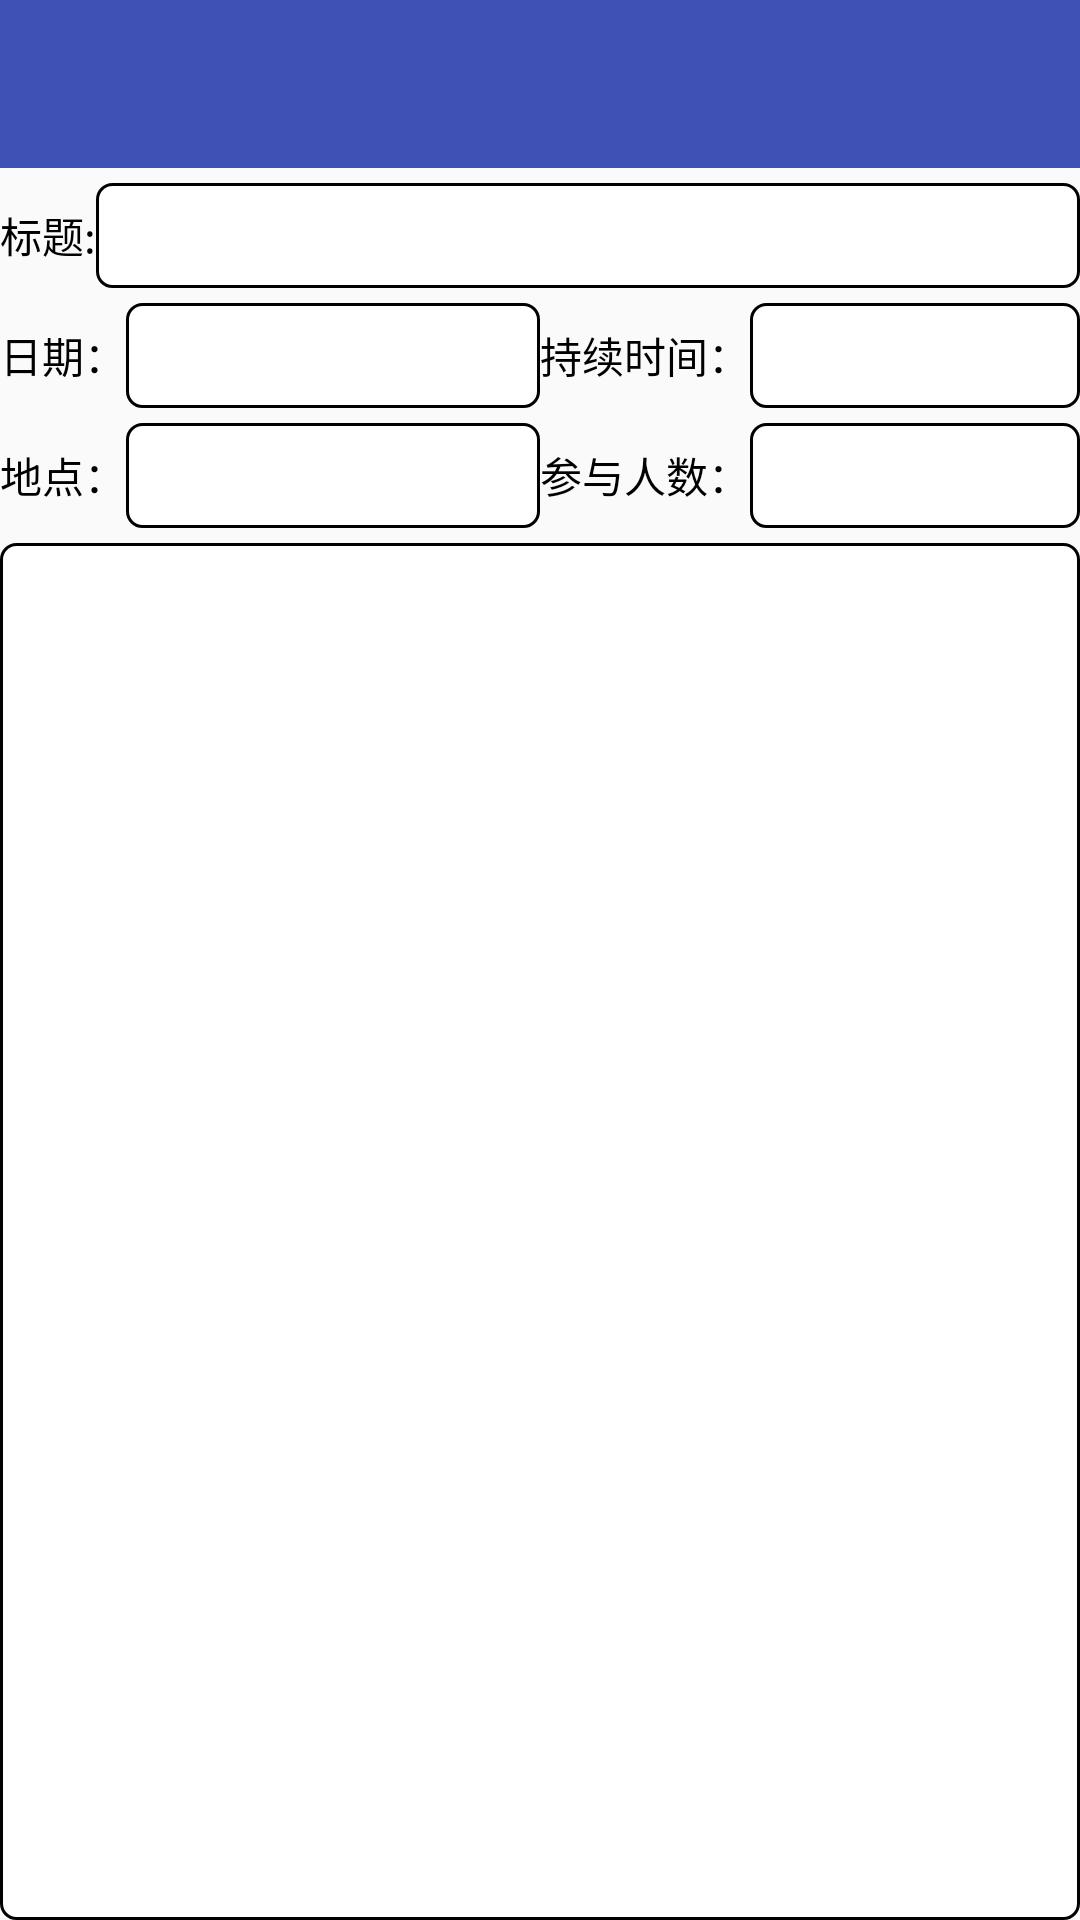

Here is an Android app screen rendered from its layout file. Give the layout XML and the strings, colors and styles it references.
<!-- AndroidManifest.xml: application theme AppTheme -->
<!-- res/layout/activity_detail.xml -->
<?xml version="1.0" encoding="utf-8"?>
<LinearLayout xmlns:android="http://schemas.android.com/apk/res/android"
    android:orientation="vertical"
    android:layout_width="match_parent"
    android:layout_height="match_parent">

    <android.support.v7.widget.Toolbar
        android:id="@+id/toolbar3"
        android:layout_width="match_parent"
        android:layout_height="wrap_content"
        android:background="?attr/colorPrimary"
        android:minHeight="?attr/actionBarSize"
        android:theme="?attr/actionBarTheme" />
    <View
        android:layout_width="match_parent"
        android:layout_height="5dp"/>

    <RelativeLayout
        android:layout_width="wrap_content"
        android:layout_height="35dp">
        <TextView
            android:id="@+id/ad_title"
            android:layout_width="wrap_content"
            android:layout_height="match_parent"
            android:text="标题:"
            android:gravity="center"
            android:textColor="@color/textDark"/>
        <TextView
            android:id="@+id/ad_tv_title"
            android:layout_width="match_parent"
            android:layout_height="match_parent"
            android:layout_toRightOf="@id/ad_title"
            android:background="@drawable/ad_detailshape"
            android:gravity="center"/>
    </RelativeLayout>

    <TextView
        android:layout_width="match_parent"
        android:layout_height="5dp" />

    <LinearLayout
        android:layout_width="match_parent"
        android:layout_height="35dp">

        <LinearLayout
            android:layout_width="0dp"
            android:layout_height="35dp"
            android:layout_weight="1"
            android:orientation="vertical">

            <RelativeLayout
                android:layout_width="match_parent"
                android:layout_height="match_parent">

                <TextView
                    android:id="@+id/ad_date"
                    android:layout_width="wrap_content"
                    android:layout_height="match_parent"
                    android:gravity="center"
                    android:text="日期："
                    android:textColor="@color/textDark" />

                <TextView
                    android:id="@+id/ad_tv_date"
                    android:layout_width="match_parent"
                    android:layout_height="match_parent"
                    android:layout_toRightOf="@id/ad_date"
                    android:background="@drawable/ad_detailshape"
                    android:gravity="center"/>

            </RelativeLayout>


        </LinearLayout>

        <LinearLayout
            android:layout_width="0dp"
            android:layout_height="35dp"
            android:layout_weight="1"
            android:orientation="vertical">

            <RelativeLayout
                android:layout_width="match_parent"
                android:layout_height="match_parent">

                <TextView
                    android:id="@+id/ad_duration"
                    android:layout_width="wrap_content"
                    android:layout_height="match_parent"
                    android:gravity="center"
                    android:text="持续时间："
                    android:textColor="@color/textDark" />

                <TextView
                    android:id="@+id/ad_tv_duration"
                    android:layout_width="match_parent"
                    android:layout_height="match_parent"
                    android:layout_toRightOf="@id/ad_duration"
                    android:background="@drawable/ad_detailshape"
                    android:gravity="center"/>

            </RelativeLayout>

        </LinearLayout>

    </LinearLayout>

    <TextView
        android:layout_width="match_parent"
        android:layout_height="5dp" />

    <LinearLayout
        android:layout_width="match_parent"
        android:layout_height="35dp">

        <LinearLayout
            android:layout_width="0dp"
            android:layout_height="35dp"
            android:layout_weight="1"
            android:orientation="vertical">

            <RelativeLayout
                android:layout_width="match_parent"
                android:layout_height="match_parent">

                <TextView
                    android:id="@+id/ad_location"
                    android:layout_width="wrap_content"
                    android:layout_height="match_parent"
                    android:gravity="center"
                    android:text="地点："
                    android:textColor="@color/textDark" />

                <TextView
                    android:id="@+id/ad_tv_location"
                    android:layout_width="match_parent"
                    android:layout_height="match_parent"
                    android:layout_toRightOf="@id/ad_location"
                    android:background="@drawable/ad_detailshape"
                    android:gravity="center"/>

            </RelativeLayout>


        </LinearLayout>

        <LinearLayout
            android:layout_width="0dp"
            android:layout_height="35dp"
            android:layout_weight="1"
            android:orientation="vertical">

            <RelativeLayout
                android:layout_width="match_parent"
                android:layout_height="match_parent">

                <TextView
                    android:id="@+id/ad_participants"
                    android:layout_width="wrap_content"
                    android:layout_height="match_parent"
                    android:gravity="center"
                    android:text="参与人数："
                    android:textColor="@color/textDark" />

                <TextView
                    android:id="@+id/ad_tv_participants"
                    android:layout_width="match_parent"
                    android:layout_height="match_parent"
                    android:layout_toRightOf="@id/ad_participants"
                    android:background="@drawable/ad_detailshape"
                    android:gravity="center"/>

            </RelativeLayout>

        </LinearLayout>

    </LinearLayout>

    <TextView
        android:layout_width="match_parent"
        android:layout_height="5dp" />

    <ScrollView
        android:layout_width="match_parent"
        android:layout_height="match_parent"
        android:background="@drawable/ad_detailshape">
        <LinearLayout
            android:layout_width="match_parent"
            android:layout_height="match_parent"
            android:orientation="vertical">


            <TextView
                android:id="@+id/ad_tv_details"
                android:layout_width="match_parent"
                android:layout_height="match_parent"
                android:textColor="@color/textDark"
                android:textSize="20sp"
                android:gravity="left|top"/>

        </LinearLayout>

    </ScrollView>

</LinearLayout>
<!-- resources referenced by this layout -->
<resources>
  <color name="textDark">#000000</color>
  <!-- drawable ad_detailshape (drawable) -->
  <?xml version="1.0" encoding="utf-8"?>
  <shape xmlns:android="http://schemas.android.com/apk/res/android">
      <solid android:color="@color/whiteBG"/>
  
      <stroke android:color="@color/textDark"
          android:width="1dp"/>
  
      <corners android:radius="5dp"/>
  </shape>
  <style name="AppTheme" parent="Theme.AppCompat.Light.DarkActionBar">
          
          <item name="colorPrimary">@color/colorPrimary</item>
          <item name="colorPrimaryDark">@color/colorPrimaryDark</item>
          <item name="colorAccent">@color/colorAccent</item>
      </style>
  <color name="whiteBG">#ffffff</color>
  <color name="colorPrimary">#3F51B5</color>
  <color name="colorPrimaryDark">#303F9F</color>
  <color name="colorAccent">#FF4081</color>
</resources>
